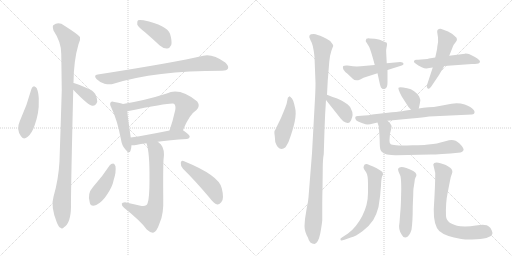
t = 0.00 s
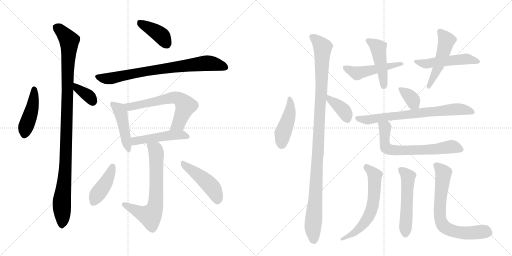
t = 3.42 s
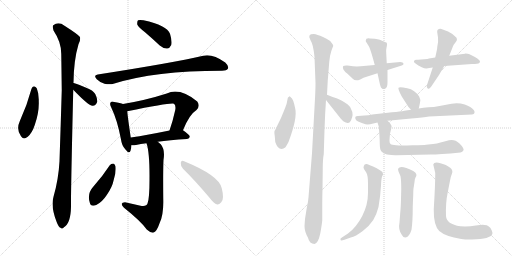
t = 6.84 s
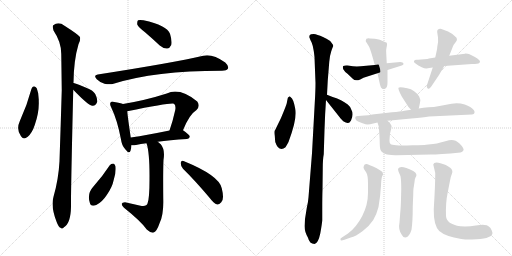
t = 10.25 s
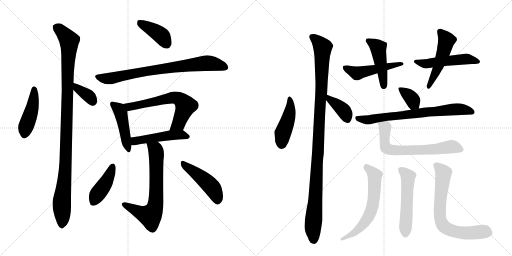
t = 13.67 s
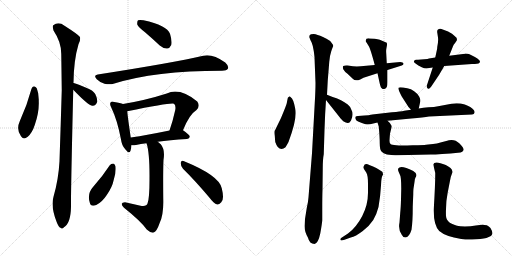
t = 17.09 s

The animated SVG that drew these frames (rendered in a browser with its animation timeline set to each time). Animation: 24 CSS @keyframes rules; one cycle of 17.09 s.

<svg version="1.1" viewBox="0 0 2048 1024" xmlns="http://www.w3.org/2000/svg">
  <g stroke="lightgray" stroke-dasharray="1,1" stroke-width="1" transform="scale(4, 4)">
    <line x1="0" y1="0" x2="256" y2="256"></line>
    <line x1="256" y1="0" x2="0" y2="256"></line>
    <line x1="128" y1="0" x2="128" y2="256"></line>
    <line x1="0" y1="128" x2="256" y2="128"></line>
    <line x1="256" y1="0" x2="512" y2="256"></line>
    <line x1="512" y1="0" x2="256" y2="256"></line>
    <line x1="384" y1="0" x2="384" y2="256"></line>
    <line x1="256" y1="128" x2="512" y2="128"></line>
  </g>
<g transform="scale(1, -1) translate(0, -850)">
   <style type="text/css">
    @keyframes keyframes0 {
      from {
       stroke: black;
       stroke-dashoffset: 443;
       stroke-width: 128;
       }
       59% {
       animation-timing-function: step-end;
       stroke: black;
       stroke-dashoffset: 0;
       stroke-width: 128;
       }
       to {
       stroke: black;
       stroke-width: 1024;
       }
       }
       #make-me-a-hanzi-animation-0 {
         animation: keyframes0 0.610514s both;
         animation-delay: 0.000000s;
         animation-timing-function: linear;
       }
    @keyframes keyframes1 {
      from {
       stroke: black;
       stroke-dashoffset: 360;
       stroke-width: 128;
       }
       54% {
       animation-timing-function: step-end;
       stroke: black;
       stroke-dashoffset: 0;
       stroke-width: 128;
       }
       to {
       stroke: black;
       stroke-width: 1024;
       }
       }
       #make-me-a-hanzi-animation-1 {
         animation: keyframes1 0.542969s both;
         animation-delay: 0.610514s;
         animation-timing-function: linear;
       }
    @keyframes keyframes2 {
      from {
       stroke: black;
       stroke-dashoffset: 1067;
       stroke-width: 128;
       }
       78% {
       animation-timing-function: step-end;
       stroke: black;
       stroke-dashoffset: 0;
       stroke-width: 128;
       }
       to {
       stroke: black;
       stroke-width: 1024;
       }
       }
       #make-me-a-hanzi-animation-2 {
         animation: keyframes2 1.118327s both;
         animation-delay: 1.153483s;
         animation-timing-function: linear;
       }
    @keyframes keyframes3 {
      from {
       stroke: black;
       stroke-dashoffset: 398;
       stroke-width: 128;
       }
       56% {
       animation-timing-function: step-end;
       stroke: black;
       stroke-dashoffset: 0;
       stroke-width: 128;
       }
       to {
       stroke: black;
       stroke-width: 1024;
       }
       }
       #make-me-a-hanzi-animation-3 {
         animation: keyframes3 0.573893s both;
         animation-delay: 2.271810s;
         animation-timing-function: linear;
       }
    @keyframes keyframes4 {
      from {
       stroke: black;
       stroke-dashoffset: 774;
       stroke-width: 128;
       }
       72% {
       animation-timing-function: step-end;
       stroke: black;
       stroke-dashoffset: 0;
       stroke-width: 128;
       }
       to {
       stroke: black;
       stroke-width: 1024;
       }
       }
       #make-me-a-hanzi-animation-4 {
         animation: keyframes4 0.879883s both;
         animation-delay: 2.845703s;
         animation-timing-function: linear;
       }
    @keyframes keyframes5 {
      from {
       stroke: black;
       stroke-dashoffset: 454;
       stroke-width: 128;
       }
       60% {
       animation-timing-function: step-end;
       stroke: black;
       stroke-dashoffset: 0;
       stroke-width: 128;
       }
       to {
       stroke: black;
       stroke-width: 1024;
       }
       }
       #make-me-a-hanzi-animation-5 {
         animation: keyframes5 0.619466s both;
         animation-delay: 3.725586s;
         animation-timing-function: linear;
       }
    @keyframes keyframes6 {
      from {
       stroke: black;
       stroke-dashoffset: 632;
       stroke-width: 128;
       }
       67% {
       animation-timing-function: step-end;
       stroke: black;
       stroke-dashoffset: 0;
       stroke-width: 128;
       }
       to {
       stroke: black;
       stroke-width: 1024;
       }
       }
       #make-me-a-hanzi-animation-6 {
         animation: keyframes6 0.764323s both;
         animation-delay: 4.345052s;
         animation-timing-function: linear;
       }
    @keyframes keyframes7 {
      from {
       stroke: black;
       stroke-dashoffset: 483;
       stroke-width: 128;
       }
       61% {
       animation-timing-function: step-end;
       stroke: black;
       stroke-dashoffset: 0;
       stroke-width: 128;
       }
       to {
       stroke: black;
       stroke-width: 1024;
       }
       }
       #make-me-a-hanzi-animation-7 {
         animation: keyframes7 0.643066s both;
         animation-delay: 5.109375s;
         animation-timing-function: linear;
       }
    @keyframes keyframes8 {
      from {
       stroke: black;
       stroke-dashoffset: 678;
       stroke-width: 128;
       }
       69% {
       animation-timing-function: step-end;
       stroke: black;
       stroke-dashoffset: 0;
       stroke-width: 128;
       }
       to {
       stroke: black;
       stroke-width: 1024;
       }
       }
       #make-me-a-hanzi-animation-8 {
         animation: keyframes8 0.801758s both;
         animation-delay: 5.752441s;
         animation-timing-function: linear;
       }
    @keyframes keyframes9 {
      from {
       stroke: black;
       stroke-dashoffset: 417;
       stroke-width: 128;
       }
       58% {
       animation-timing-function: step-end;
       stroke: black;
       stroke-dashoffset: 0;
       stroke-width: 128;
       }
       to {
       stroke: black;
       stroke-width: 1024;
       }
       }
       #make-me-a-hanzi-animation-9 {
         animation: keyframes9 0.589355s both;
         animation-delay: 6.554199s;
         animation-timing-function: linear;
       }
    @keyframes keyframes10 {
      from {
       stroke: black;
       stroke-dashoffset: 463;
       stroke-width: 128;
       }
       60% {
       animation-timing-function: step-end;
       stroke: black;
       stroke-dashoffset: 0;
       stroke-width: 128;
       }
       to {
       stroke: black;
       stroke-width: 1024;
       }
       }
       #make-me-a-hanzi-animation-10 {
         animation: keyframes10 0.626790s both;
         animation-delay: 7.143555s;
         animation-timing-function: linear;
       }
    @keyframes keyframes11 {
      from {
       stroke: black;
       stroke-dashoffset: 444;
       stroke-width: 128;
       }
       59% {
       animation-timing-function: step-end;
       stroke: black;
       stroke-dashoffset: 0;
       stroke-width: 128;
       }
       to {
       stroke: black;
       stroke-width: 1024;
       }
       }
       #make-me-a-hanzi-animation-11 {
         animation: keyframes11 0.611328s both;
         animation-delay: 7.770345s;
         animation-timing-function: linear;
       }
    @keyframes keyframes12 {
      from {
       stroke: black;
       stroke-dashoffset: 1092;
       stroke-width: 128;
       }
       78% {
       animation-timing-function: step-end;
       stroke: black;
       stroke-dashoffset: 0;
       stroke-width: 128;
       }
       to {
       stroke: black;
       stroke-width: 1024;
       }
       }
       #make-me-a-hanzi-animation-12 {
         animation: keyframes12 1.138672s both;
         animation-delay: 8.381673s;
         animation-timing-function: linear;
       }
    @keyframes keyframes13 {
      from {
       stroke: black;
       stroke-dashoffset: 381;
       stroke-width: 128;
       }
       55% {
       animation-timing-function: step-end;
       stroke: black;
       stroke-dashoffset: 0;
       stroke-width: 128;
       }
       to {
       stroke: black;
       stroke-width: 1024;
       }
       }
       #make-me-a-hanzi-animation-13 {
         animation: keyframes13 0.560059s both;
         animation-delay: 9.520345s;
         animation-timing-function: linear;
       }
    @keyframes keyframes14 {
      from {
       stroke: black;
       stroke-dashoffset: 492;
       stroke-width: 128;
       }
       62% {
       animation-timing-function: step-end;
       stroke: black;
       stroke-dashoffset: 0;
       stroke-width: 128;
       }
       to {
       stroke: black;
       stroke-width: 1024;
       }
       }
       #make-me-a-hanzi-animation-14 {
         animation: keyframes14 0.650391s both;
         animation-delay: 10.080404s;
         animation-timing-function: linear;
       }
    @keyframes keyframes15 {
      from {
       stroke: black;
       stroke-dashoffset: 458;
       stroke-width: 128;
       }
       60% {
       animation-timing-function: step-end;
       stroke: black;
       stroke-dashoffset: 0;
       stroke-width: 128;
       }
       to {
       stroke: black;
       stroke-width: 1024;
       }
       }
       #make-me-a-hanzi-animation-15 {
         animation: keyframes15 0.622721s both;
         animation-delay: 10.730794s;
         animation-timing-function: linear;
       }
    @keyframes keyframes16 {
      from {
       stroke: black;
       stroke-dashoffset: 507;
       stroke-width: 128;
       }
       62% {
       animation-timing-function: step-end;
       stroke: black;
       stroke-dashoffset: 0;
       stroke-width: 128;
       }
       to {
       stroke: black;
       stroke-width: 1024;
       }
       }
       #make-me-a-hanzi-animation-16 {
         animation: keyframes16 0.662598s both;
         animation-delay: 11.353516s;
         animation-timing-function: linear;
       }
    @keyframes keyframes17 {
      from {
       stroke: black;
       stroke-dashoffset: 499;
       stroke-width: 128;
       }
       62% {
       animation-timing-function: step-end;
       stroke: black;
       stroke-dashoffset: 0;
       stroke-width: 128;
       }
       to {
       stroke: black;
       stroke-width: 1024;
       }
       }
       #make-me-a-hanzi-animation-17 {
         animation: keyframes17 0.656087s both;
         animation-delay: 12.016113s;
         animation-timing-function: linear;
       }
    @keyframes keyframes18 {
      from {
       stroke: black;
       stroke-dashoffset: 357;
       stroke-width: 128;
       }
       54% {
       animation-timing-function: step-end;
       stroke: black;
       stroke-dashoffset: 0;
       stroke-width: 128;
       }
       to {
       stroke: black;
       stroke-width: 1024;
       }
       }
       #make-me-a-hanzi-animation-18 {
         animation: keyframes18 0.540527s both;
         animation-delay: 12.672201s;
         animation-timing-function: linear;
       }
    @keyframes keyframes19 {
      from {
       stroke: black;
       stroke-dashoffset: 719;
       stroke-width: 128;
       }
       70% {
       animation-timing-function: step-end;
       stroke: black;
       stroke-dashoffset: 0;
       stroke-width: 128;
       }
       to {
       stroke: black;
       stroke-width: 1024;
       }
       }
       #make-me-a-hanzi-animation-19 {
         animation: keyframes19 0.835124s both;
         animation-delay: 13.212728s;
         animation-timing-function: linear;
       }
    @keyframes keyframes20 {
      from {
       stroke: black;
       stroke-dashoffset: 668;
       stroke-width: 128;
       }
       68% {
       animation-timing-function: step-end;
       stroke: black;
       stroke-dashoffset: 0;
       stroke-width: 128;
       }
       to {
       stroke: black;
       stroke-width: 1024;
       }
       }
       #make-me-a-hanzi-animation-20 {
         animation: keyframes20 0.793620s both;
         animation-delay: 14.047852s;
         animation-timing-function: linear;
       }
    @keyframes keyframes21 {
      from {
       stroke: black;
       stroke-dashoffset: 613;
       stroke-width: 128;
       }
       67% {
       animation-timing-function: step-end;
       stroke: black;
       stroke-dashoffset: 0;
       stroke-width: 128;
       }
       to {
       stroke: black;
       stroke-width: 1024;
       }
       }
       #make-me-a-hanzi-animation-21 {
         animation: keyframes21 0.748861s both;
         animation-delay: 14.841471s;
         animation-timing-function: linear;
       }
    @keyframes keyframes22 {
      from {
       stroke: black;
       stroke-dashoffset: 526;
       stroke-width: 128;
       }
       63% {
       animation-timing-function: step-end;
       stroke: black;
       stroke-dashoffset: 0;
       stroke-width: 128;
       }
       to {
       stroke: black;
       stroke-width: 1024;
       }
       }
       #make-me-a-hanzi-animation-22 {
         animation: keyframes22 0.678060s both;
         animation-delay: 15.590332s;
         animation-timing-function: linear;
       }
    @keyframes keyframes23 {
      from {
       stroke: black;
       stroke-dashoffset: 702;
       stroke-width: 128;
       }
       70% {
       animation-timing-function: step-end;
       stroke: black;
       stroke-dashoffset: 0;
       stroke-width: 128;
       }
       to {
       stroke: black;
       stroke-width: 1024;
       }
       }
       #make-me-a-hanzi-animation-23 {
         animation: keyframes23 0.821289s both;
         animation-delay: 16.268392s;
         animation-timing-function: linear;
       }
</style>
<path d="M 126 495 Q 108 428 79 365 Q 64 332 84 305 Q 93 289 111 303 Q 129 319 139 350 Q 157 402 155 445 Q 156 476 147 497 Q 143 504 136 505 Q 129 504 126 495 Z" fill="lightgray"></path> 
<path d="M 293 491 Q 353 428 370 427 Q 383 426 389 443 Q 390 455 381 474 Q 371 490 347 498 Q 311 514 295 518 Q 294 519 293 518 C 263 522 272 513 293 491 Z" fill="lightgray"></path> 
<path d="M 293 518 Q 293 519 294 519 Q 295 610 314 673 Q 323 689 320 702 Q 313 712 258 747 Q 234 765 213 749 Q 209 745 214 728 Q 245 682 245 635 Q 246 566 247 489 Q 243 353 238 205 Q 234 132 214 63 Q 202 24 227 -39 Q 234 -58 242 -61 Q 248 -68 256 -59 Q 283 -43 284 23 Q 283 69 293 491 L 293 518 Z" fill="lightgray"></path> 
<path d="M 580 721 Q 608 697 639 668 Q 654 655 669 656 Q 679 657 685 670 Q 689 686 680 715 Q 668 748 574 769 Q 558 772 552 769 Q 548 765 549 752 Q 553 742 580 721 Z" fill="lightgray"></path> 
<path d="M 391 552 Q 372 549 387 533 Q 400 520 418 515 Q 439 511 454 515 Q 620 567 886 567 L 888 567 Q 907 567 912 576 Q 916 586 901 600 Q 850 636 813 627 Q 699 600 391 552 Z" fill="lightgray"></path> 
<path d="M 492 434 Q 482 438 457 442 Q 447 446 443 441 Q 437 435 445 420 Q 469 371 484 292 Q 487 268 501 253 Q 517 232 522 247 Q 525 256 526 269 L 523 300 Q 511 381 509 405 C 507 429 507 429 492 434 Z" fill="lightgray"></path> 
<path d="M 732 329 Q 757 392 786 410 Q 802 426 789 444 Q 719 501 667 476 Q 583 449 492 434 C 462 429 480 399 509 405 Q 687 441 696 435 L 697 434 Q 704 427 701 410 Q 691 365 678 328 C 668 300 721 301 732 329 Z" fill="lightgray"></path> 
<path d="M 631 283 Q 677 290 748 294 Q 758 295 759 303 Q 760 310 732 329 C 721 337 707 334 678 328 Q 590 310 523 300 C 493 296 496 270 526 269 Q 533 268 544 270 Q 562 274 586 277 L 631 283 Z" fill="lightgray"></path> 
<path d="M 586 277 Q 599 240 598 131 Q 598 55 590 36 Q 587 23 562 27 Q 532 34 500 41 Q 488 41 487 35 Q 486 28 496 19 Q 565 -36 587 -68 Q 603 -83 615 -80 Q 627 -76 639 -41 Q 655 -7 653 56 Q 652 170 654 210 Q 661 252 643 273 Q 637 279 631 283 C 608 302 578 306 586 277 Z" fill="lightgray"></path> 
<path d="M 439 189 Q 409 143 372 102 Q 348 75 359 40 Q 363 21 385 30 Q 409 42 427 70 Q 449 101 455 131 Q 465 161 462 185 Q 458 195 453 196 Q 444 196 439 189 Z" fill="lightgray"></path> 
<path d="M 732 175 Q 781 127 839 58 Q 854 37 869 32 Q 876 31 885 41 Q 898 53 887 97 Q 877 148 734 206 Q 725 210 723 199 Q 722 186 732 175 Z" fill="lightgray"></path> 
<path d="M 1168 456 L 1159 465 Q 1158 465 1153 460 Q 1153 469 1147 437 Q 1145 428 1124 378 L 1104 337 Q 1102 332 1099 328 Q 1096 323 1099 306 L 1101 282 Q 1105 270 1111 262 Q 1125 247 1142 261 Q 1150 274 1154 282 Q 1190 378 1181 415 L 1177 433 Q 1174 447 1168 456 Z" fill="lightgray"></path> 
<path d="M 1258 622 L 1262 518 Q 1262 487 1259 438 L 1248 237 L 1234 61 Q 1233 44 1227 18 L 1220 -26 L 1218 -54 Q 1218 -76 1232 -101 Q 1238 -126 1258 -126 Q 1273 -123 1281 -84 Q 1288 -46 1289 -31 L 1289 9 Q 1289 70 1290 91 L 1291 177 Q 1291 213 1295 233 L 1298 330 Q 1300 395 1304 450 L 1308 471 L 1311 528 L 1317 602 Q 1319 628 1325 645 Q 1331 662 1333 666 Q 1334 670 1326 679 Q 1322 687 1306 695 L 1292 702 Q 1268 713 1255 714 Q 1242 714 1239 710 L 1237 702 Q 1241 690 1247 679 Q 1252 667 1255 646 Q 1258 624 1258 622 Z" fill="lightgray"></path> 
<path d="M 1304 450 L 1357 383 Q 1360 378 1373 365 Q 1386 357 1392 358 Q 1398 358 1404 368 Q 1416 394 1405 412 Q 1402 423 1391 432 Q 1363 451 1346 457 Q 1329 462 1308 471 C 1280 483 1285 474 1304 450 Z" fill="lightgray"></path> 
<path d="M 1499 590 L 1443 585 Q 1427 584 1412 585 L 1390 588 Q 1378 589 1373 586 Q 1370 582 1373 573 Q 1378 564 1390 555 L 1411 535 Q 1421 524 1441 532 L 1454 539 L 1510 557 L 1550 570 L 1607 588 Q 1615 590 1614 596 Q 1613 602 1601 602 L 1547 597 L 1499 590 Z" fill="lightgray"></path> 
<path d="M 1463 688 Q 1462 684 1466 680 L 1474 667 Q 1481 658 1499 590 L 1510 557 L 1517 525 Q 1520 510 1522 505 Q 1523 500 1528 496 Q 1532 492 1540 495 Q 1550 498 1550 521 L 1550 570 L 1547 597 L 1545 635 Q 1544 646 1545 653 L 1548 670 Q 1548 677 1547 679 L 1519 691 Q 1511 694 1499 695 L 1480 696 Q 1463 699 1463 688 Z" fill="lightgray"></path> 
<path d="M 1697 613 L 1672 611 Q 1658 613 1657 607 Q 1655 603 1656 602 Q 1656 600 1665 594 Q 1671 589 1687 581 Q 1703 573 1717 578 L 1731 580 L 1777 586 L 1888 594 Q 1913 594 1917 598 Q 1920 601 1920 604 Q 1920 613 1878 633 Q 1872 636 1861 636 L 1860 635 L 1797 627 L 1741 620 L 1716 616 Q 1713 614 1697 613 Z" fill="lightgray"></path> 
<path d="M 1731 580 L 1707 507 Q 1706 501 1711 496 Q 1716 491 1725 504 L 1756 550 L 1777 586 L 1797 627 L 1812 665 Q 1813 671 1821 679 L 1827 688 Q 1829 693 1826 699 Q 1821 704 1808 715 Q 1795 725 1771 732 Q 1759 739 1750 730 Q 1748 723 1749 720 L 1752 700 Q 1754 685 1749 662 Q 1749 652 1746 643 L 1741 620 L 1731 580 Z" fill="lightgray"></path> 
<path d="M 1675 416 L 1680 439 Q 1684 450 1677 463 Q 1660 491 1629 497 Q 1597 503 1594 499 Q 1591 494 1607 464 L 1634 422 L 1644 411 C 1664 389 1669 387 1675 416 Z" fill="lightgray"></path> 
<path d="M 1550 367 L 1645 376 Q 1695 380 1716 384 L 1888 392 Q 1897 392 1898 399 Q 1899 406 1895 410 Q 1885 423 1859 432 Q 1833 440 1806 435 L 1758 426 Q 1735 421 1714 421 Q 1693 420 1675 416 L 1644 411 L 1617 407 Q 1602 404 1568 401 L 1489 392 Q 1475 389 1458 388 L 1432 386 Q 1424 385 1422 383 Q 1420 380 1422 374 Q 1425 366 1435 363 Q 1444 360 1456 355 Q 1468 349 1493 356 L 1510 360 L 1550 367 Z" fill="lightgray"></path> 
<path d="M 1732 274 L 1704 271 Q 1698 270 1651 269 Q 1603 267 1585 269 Q 1566 270 1562 274 Q 1558 278 1558 286 Q 1558 293 1560 315 L 1565 336 Q 1567 346 1566 347 Q 1563 357 1550 367 C 1528 388 1501 389 1510 360 L 1515 344 Q 1519 301 1519 276 Q 1519 251 1526 244 Q 1532 237 1548 232 Q 1571 228 1587 229 L 1723 232 Q 1755 232 1842 240 Q 1850 241 1854 249 Q 1858 256 1837 277 Q 1816 298 1785 286 L 1762 280 Q 1748 275 1732 274 Z" fill="lightgray"></path> 
<path d="M 1392 -84 L 1369 -99 Q 1359 -104 1362 -110 Q 1363 -114 1378 -109 L 1403 -100 Q 1422 -96 1451 -74 Q 1479 -52 1493 -30 Q 1506 -9 1514 22 Q 1522 70 1524 108 Q 1525 145 1532 151 Q 1532 156 1531 158 Q 1532 162 1523 167 Q 1510 177 1477 190 Q 1459 199 1455 185 Q 1452 180 1457 172 L 1465 160 Q 1472 149 1472 115 L 1472 79 Q 1472 31 1449 -14 Q 1425 -60 1392 -84 Z" fill="lightgray"></path> 
<path d="M 1651 25 L 1653 72 Q 1653 95 1655 102 L 1658 122 Q 1659 136 1662 140 Q 1673 154 1653 166 Q 1602 192 1593 176 Q 1591 172 1594 164 L 1600 150 Q 1605 142 1605 96 L 1604 52 Q 1603 16 1601 0 L 1598 -40 Q 1592 -68 1607 -89 Q 1612 -100 1621 -100 Q 1637 -99 1646 -69 Q 1651 -37 1651 25 Z" fill="lightgray"></path> 
<path d="M 1791 81 L 1799 122 Q 1802 143 1808 156 Q 1813 168 1802 178 Q 1791 187 1783 190 Q 1737 209 1733 192 L 1741 158 Q 1741 110 1735 12 Q 1734 -51 1757 -74 Q 1782 -96 1845 -106 Q 1867 -109 1888 -108 Q 1963 -106 1969 -86 Q 1971 -82 1967 -72 Q 1958 -50 1938 -50 Q 1931 -48 1903 -52 Q 1875 -57 1841 -55 Q 1786 -47 1784 -14 Q 1782 39 1791 81 Z" fill="lightgray"></path> 
      <clipPath id="make-me-a-hanzi-clip-0">
      <path d="M 126 495 Q 108 428 79 365 Q 64 332 84 305 Q 93 289 111 303 Q 129 319 139 350 Q 157 402 155 445 Q 156 476 147 497 Q 143 504 136 505 Q 129 504 126 495 Z" fill="lightgray"></path>
      </clipPath>
      <path clip-path="url(#make-me-a-hanzi-clip-0)" d="M 137 494 L 131 427 L 98 312 " fill="none" id="make-me-a-hanzi-animation-0" stroke-dasharray="315 630" stroke-linecap="round"></path>

      <clipPath id="make-me-a-hanzi-clip-1">
      <path d="M 293 491 Q 353 428 370 427 Q 383 426 389 443 Q 390 455 381 474 Q 371 490 347 498 Q 311 514 295 518 Q 294 519 293 518 C 263 522 272 513 293 491 Z" fill="lightgray"></path>
      </clipPath>
      <path clip-path="url(#make-me-a-hanzi-clip-1)" d="M 294 511 L 353 468 L 371 443 " fill="none" id="make-me-a-hanzi-animation-1" stroke-dasharray="232 464" stroke-linecap="round"></path>

      <clipPath id="make-me-a-hanzi-clip-2">
      <path d="M 293 518 Q 293 519 294 519 Q 295 610 314 673 Q 323 689 320 702 Q 313 712 258 747 Q 234 765 213 749 Q 209 745 214 728 Q 245 682 245 635 Q 246 566 247 489 Q 243 353 238 205 Q 234 132 214 63 Q 202 24 227 -39 Q 234 -58 242 -61 Q 248 -68 256 -59 Q 283 -43 284 23 Q 283 69 293 491 L 293 518 Z" fill="lightgray"></path>
      </clipPath>
      <path clip-path="url(#make-me-a-hanzi-clip-2)" d="M 225 742 L 277 687 L 264 223 L 247 46 L 247 -47 " fill="none" id="make-me-a-hanzi-animation-2" stroke-dasharray="939 1878" stroke-linecap="round"></path>

      <clipPath id="make-me-a-hanzi-clip-3">
      <path d="M 580 721 Q 608 697 639 668 Q 654 655 669 656 Q 679 657 685 670 Q 689 686 680 715 Q 668 748 574 769 Q 558 772 552 769 Q 548 765 549 752 Q 553 742 580 721 Z" fill="lightgray"></path>
      </clipPath>
      <path clip-path="url(#make-me-a-hanzi-clip-3)" d="M 557 763 L 637 714 L 666 676 " fill="none" id="make-me-a-hanzi-animation-3" stroke-dasharray="270 540" stroke-linecap="round"></path>

      <clipPath id="make-me-a-hanzi-clip-4">
      <path d="M 391 552 Q 372 549 387 533 Q 400 520 418 515 Q 439 511 454 515 Q 620 567 886 567 L 888 567 Q 907 567 912 576 Q 916 586 901 600 Q 850 636 813 627 Q 699 600 391 552 Z" fill="lightgray"></path>
      </clipPath>
      <path clip-path="url(#make-me-a-hanzi-clip-4)" d="M 390 542 L 445 537 L 587 566 L 831 598 L 901 581 " fill="none" id="make-me-a-hanzi-animation-4" stroke-dasharray="646 1292" stroke-linecap="round"></path>

      <clipPath id="make-me-a-hanzi-clip-5">
      <path d="M 492 434 Q 482 438 457 442 Q 447 446 443 441 Q 437 435 445 420 Q 469 371 484 292 Q 487 268 501 253 Q 517 232 522 247 Q 525 256 526 269 L 523 300 Q 511 381 509 405 C 507 429 507 429 492 434 Z" fill="lightgray"></path>
      </clipPath>
      <path clip-path="url(#make-me-a-hanzi-clip-5)" d="M 451 434 L 473 416 L 483 397 L 512 252 " fill="none" id="make-me-a-hanzi-animation-5" stroke-dasharray="326 652" stroke-linecap="round"></path>

      <clipPath id="make-me-a-hanzi-clip-6">
      <path d="M 732 329 Q 757 392 786 410 Q 802 426 789 444 Q 719 501 667 476 Q 583 449 492 434 C 462 429 480 399 509 405 Q 687 441 696 435 L 697 434 Q 704 427 701 410 Q 691 365 678 328 C 668 300 721 301 732 329 Z" fill="lightgray"></path>
      </clipPath>
      <path clip-path="url(#make-me-a-hanzi-clip-6)" d="M 500 432 L 521 420 L 691 460 L 711 457 L 743 427 L 711 353 L 685 333 " fill="none" id="make-me-a-hanzi-animation-6" stroke-dasharray="504 1008" stroke-linecap="round"></path>

      <clipPath id="make-me-a-hanzi-clip-7">
      <path d="M 631 283 Q 677 290 748 294 Q 758 295 759 303 Q 760 310 732 329 C 721 337 707 334 678 328 Q 590 310 523 300 C 493 296 496 270 526 269 Q 533 268 544 270 Q 562 274 586 277 L 631 283 Z" fill="lightgray"></path>
      </clipPath>
      <path clip-path="url(#make-me-a-hanzi-clip-7)" d="M 530 277 L 541 286 L 656 306 L 731 311 L 750 303 " fill="none" id="make-me-a-hanzi-animation-7" stroke-dasharray="355 710" stroke-linecap="round"></path>

      <clipPath id="make-me-a-hanzi-clip-8">
      <path d="M 586 277 Q 599 240 598 131 Q 598 55 590 36 Q 587 23 562 27 Q 532 34 500 41 Q 488 41 487 35 Q 486 28 496 19 Q 565 -36 587 -68 Q 603 -83 615 -80 Q 627 -76 639 -41 Q 655 -7 653 56 Q 652 170 654 210 Q 661 252 643 273 Q 637 279 631 283 C 608 302 578 306 586 277 Z" fill="lightgray"></path>
      </clipPath>
      <path clip-path="url(#make-me-a-hanzi-clip-8)" d="M 594 275 L 624 245 L 626 88 L 619 18 L 601 -14 L 496 33 " fill="none" id="make-me-a-hanzi-animation-8" stroke-dasharray="550 1100" stroke-linecap="round"></path>

      <clipPath id="make-me-a-hanzi-clip-9">
      <path d="M 439 189 Q 409 143 372 102 Q 348 75 359 40 Q 363 21 385 30 Q 409 42 427 70 Q 449 101 455 131 Q 465 161 462 185 Q 458 195 453 196 Q 444 196 439 189 Z" fill="lightgray"></path>
      </clipPath>
      <path clip-path="url(#make-me-a-hanzi-clip-9)" d="M 450 184 L 425 122 L 375 42 " fill="none" id="make-me-a-hanzi-animation-9" stroke-dasharray="289 578" stroke-linecap="round"></path>

      <clipPath id="make-me-a-hanzi-clip-10">
      <path d="M 732 175 Q 781 127 839 58 Q 854 37 869 32 Q 876 31 885 41 Q 898 53 887 97 Q 877 148 734 206 Q 725 210 723 199 Q 722 186 732 175 Z" fill="lightgray"></path>
      </clipPath>
      <path clip-path="url(#make-me-a-hanzi-clip-10)" d="M 734 194 L 845 104 L 860 81 L 870 46 " fill="none" id="make-me-a-hanzi-animation-10" stroke-dasharray="335 670" stroke-linecap="round"></path>

      <clipPath id="make-me-a-hanzi-clip-11">
      <path d="M 1168 456 L 1159 465 Q 1158 465 1153 460 Q 1153 469 1147 437 Q 1145 428 1124 378 L 1104 337 Q 1102 332 1099 328 Q 1096 323 1099 306 L 1101 282 Q 1105 270 1111 262 Q 1125 247 1142 261 Q 1150 274 1154 282 Q 1190 378 1181 415 L 1177 433 Q 1174 447 1168 456 Z" fill="lightgray"></path>
      </clipPath>
      <path clip-path="url(#make-me-a-hanzi-clip-11)" d="M 1160 457 L 1160 407 L 1131 316 L 1127 274 " fill="none" id="make-me-a-hanzi-animation-11" stroke-dasharray="316 632" stroke-linecap="round"></path>

      <clipPath id="make-me-a-hanzi-clip-12">
      <path d="M 1258 622 L 1262 518 Q 1262 487 1259 438 L 1248 237 L 1234 61 Q 1233 44 1227 18 L 1220 -26 L 1218 -54 Q 1218 -76 1232 -101 Q 1238 -126 1258 -126 Q 1273 -123 1281 -84 Q 1288 -46 1289 -31 L 1289 9 Q 1289 70 1290 91 L 1291 177 Q 1291 213 1295 233 L 1298 330 Q 1300 395 1304 450 L 1308 471 L 1311 528 L 1317 602 Q 1319 628 1325 645 Q 1331 662 1333 666 Q 1334 670 1326 679 Q 1322 687 1306 695 L 1292 702 Q 1268 713 1255 714 Q 1242 714 1239 710 L 1237 702 Q 1241 690 1247 679 Q 1252 667 1255 646 Q 1258 624 1258 622 Z" fill="lightgray"></path>
      </clipPath>
      <path clip-path="url(#make-me-a-hanzi-clip-12)" d="M 1246 704 L 1275 681 L 1290 659 L 1286 494 L 1252 -49 L 1255 -112 " fill="none" id="make-me-a-hanzi-animation-12" stroke-dasharray="964 1928" stroke-linecap="round"></path>

      <clipPath id="make-me-a-hanzi-clip-13">
      <path d="M 1304 450 L 1357 383 Q 1360 378 1373 365 Q 1386 357 1392 358 Q 1398 358 1404 368 Q 1416 394 1405 412 Q 1402 423 1391 432 Q 1363 451 1346 457 Q 1329 462 1308 471 C 1280 483 1285 474 1304 450 Z" fill="lightgray"></path>
      </clipPath>
      <path clip-path="url(#make-me-a-hanzi-clip-13)" d="M 1313 465 L 1318 452 L 1377 405 L 1390 372 " fill="none" id="make-me-a-hanzi-animation-13" stroke-dasharray="253 506" stroke-linecap="round"></path>

      <clipPath id="make-me-a-hanzi-clip-14">
      <path d="M 1499 590 L 1443 585 Q 1427 584 1412 585 L 1390 588 Q 1378 589 1373 586 Q 1370 582 1373 573 Q 1378 564 1390 555 L 1411 535 Q 1421 524 1441 532 L 1454 539 L 1510 557 L 1550 570 L 1607 588 Q 1615 590 1614 596 Q 1613 602 1601 602 L 1547 597 L 1499 590 Z" fill="lightgray"></path>
      </clipPath>
      <path clip-path="url(#make-me-a-hanzi-clip-14)" d="M 1379 580 L 1428 557 L 1606 596 " fill="none" id="make-me-a-hanzi-animation-14" stroke-dasharray="364 728" stroke-linecap="round"></path>

      <clipPath id="make-me-a-hanzi-clip-15">
      <path d="M 1463 688 Q 1462 684 1466 680 L 1474 667 Q 1481 658 1499 590 L 1510 557 L 1517 525 Q 1520 510 1522 505 Q 1523 500 1528 496 Q 1532 492 1540 495 Q 1550 498 1550 521 L 1550 570 L 1547 597 L 1545 635 Q 1544 646 1545 653 L 1548 670 Q 1548 677 1547 679 L 1519 691 Q 1511 694 1499 695 L 1480 696 Q 1463 699 1463 688 Z" fill="lightgray"></path>
      </clipPath>
      <path clip-path="url(#make-me-a-hanzi-clip-15)" d="M 1473 687 L 1513 659 L 1535 507 " fill="none" id="make-me-a-hanzi-animation-15" stroke-dasharray="330 660" stroke-linecap="round"></path>

      <clipPath id="make-me-a-hanzi-clip-16">
      <path d="M 1697 613 L 1672 611 Q 1658 613 1657 607 Q 1655 603 1656 602 Q 1656 600 1665 594 Q 1671 589 1687 581 Q 1703 573 1717 578 L 1731 580 L 1777 586 L 1888 594 Q 1913 594 1917 598 Q 1920 601 1920 604 Q 1920 613 1878 633 Q 1872 636 1861 636 L 1860 635 L 1797 627 L 1741 620 L 1716 616 Q 1713 614 1697 613 Z" fill="lightgray"></path>
      </clipPath>
      <path clip-path="url(#make-me-a-hanzi-clip-16)" d="M 1665 603 L 1708 595 L 1855 614 L 1913 604 " fill="none" id="make-me-a-hanzi-animation-16" stroke-dasharray="379 758" stroke-linecap="round"></path>

      <clipPath id="make-me-a-hanzi-clip-17">
      <path d="M 1731 580 L 1707 507 Q 1706 501 1711 496 Q 1716 491 1725 504 L 1756 550 L 1777 586 L 1797 627 L 1812 665 Q 1813 671 1821 679 L 1827 688 Q 1829 693 1826 699 Q 1821 704 1808 715 Q 1795 725 1771 732 Q 1759 739 1750 730 Q 1748 723 1749 720 L 1752 700 Q 1754 685 1749 662 Q 1749 652 1746 643 L 1741 620 L 1731 580 Z" fill="lightgray"></path>
      </clipPath>
      <path clip-path="url(#make-me-a-hanzi-clip-17)" d="M 1759 724 L 1786 689 L 1761 602 L 1715 504 " fill="none" id="make-me-a-hanzi-animation-17" stroke-dasharray="371 742" stroke-linecap="round"></path>

      <clipPath id="make-me-a-hanzi-clip-18">
      <path d="M 1675 416 L 1680 439 Q 1684 450 1677 463 Q 1660 491 1629 497 Q 1597 503 1594 499 Q 1591 494 1607 464 L 1634 422 L 1644 411 C 1664 389 1669 387 1675 416 Z" fill="lightgray"></path>
      </clipPath>
      <path clip-path="url(#make-me-a-hanzi-clip-18)" d="M 1598 496 L 1644 460 L 1666 424 " fill="none" id="make-me-a-hanzi-animation-18" stroke-dasharray="229 458" stroke-linecap="round"></path>

      <clipPath id="make-me-a-hanzi-clip-19">
      <path d="M 1550 367 L 1645 376 Q 1695 380 1716 384 L 1888 392 Q 1897 392 1898 399 Q 1899 406 1895 410 Q 1885 423 1859 432 Q 1833 440 1806 435 L 1758 426 Q 1735 421 1714 421 Q 1693 420 1675 416 L 1644 411 L 1617 407 Q 1602 404 1568 401 L 1489 392 Q 1475 389 1458 388 L 1432 386 Q 1424 385 1422 383 Q 1420 380 1422 374 Q 1425 366 1435 363 Q 1444 360 1456 355 Q 1468 349 1493 356 L 1510 360 L 1550 367 Z" fill="lightgray"></path>
      </clipPath>
      <path clip-path="url(#make-me-a-hanzi-clip-19)" d="M 1429 379 L 1471 371 L 1826 413 L 1888 402 " fill="none" id="make-me-a-hanzi-animation-19" stroke-dasharray="591 1182" stroke-linecap="round"></path>

      <clipPath id="make-me-a-hanzi-clip-20">
      <path d="M 1732 274 L 1704 271 Q 1698 270 1651 269 Q 1603 267 1585 269 Q 1566 270 1562 274 Q 1558 278 1558 286 Q 1558 293 1560 315 L 1565 336 Q 1567 346 1566 347 Q 1563 357 1550 367 C 1528 388 1501 389 1510 360 L 1515 344 Q 1519 301 1519 276 Q 1519 251 1526 244 Q 1532 237 1548 232 Q 1571 228 1587 229 L 1723 232 Q 1755 232 1842 240 Q 1850 241 1854 249 Q 1858 256 1837 277 Q 1816 298 1785 286 L 1762 280 Q 1748 275 1732 274 Z" fill="lightgray"></path>
      </clipPath>
      <path clip-path="url(#make-me-a-hanzi-clip-20)" d="M 1517 358 L 1540 336 L 1540 270 L 1544 259 L 1558 252 L 1670 249 L 1811 263 L 1842 252 " fill="none" id="make-me-a-hanzi-animation-20" stroke-dasharray="540 1080" stroke-linecap="round"></path>

      <clipPath id="make-me-a-hanzi-clip-21">
      <path d="M 1392 -84 L 1369 -99 Q 1359 -104 1362 -110 Q 1363 -114 1378 -109 L 1403 -100 Q 1422 -96 1451 -74 Q 1479 -52 1493 -30 Q 1506 -9 1514 22 Q 1522 70 1524 108 Q 1525 145 1532 151 Q 1532 156 1531 158 Q 1532 162 1523 167 Q 1510 177 1477 190 Q 1459 199 1455 185 Q 1452 180 1457 172 L 1465 160 Q 1472 149 1472 115 L 1472 79 Q 1472 31 1449 -14 Q 1425 -60 1392 -84 Z" fill="lightgray"></path>
      </clipPath>
      <path clip-path="url(#make-me-a-hanzi-clip-21)" d="M 1467 181 L 1497 151 L 1499 141 L 1496 63 L 1485 8 L 1471 -22 L 1435 -67 L 1382 -101 L 1366 -105 " fill="none" id="make-me-a-hanzi-animation-21" stroke-dasharray="485 970" stroke-linecap="round"></path>

      <clipPath id="make-me-a-hanzi-clip-22">
      <path d="M 1651 25 L 1653 72 Q 1653 95 1655 102 L 1658 122 Q 1659 136 1662 140 Q 1673 154 1653 166 Q 1602 192 1593 176 Q 1591 172 1594 164 L 1600 150 Q 1605 142 1605 96 L 1604 52 Q 1603 16 1601 0 L 1598 -40 Q 1592 -68 1607 -89 Q 1612 -100 1621 -100 Q 1637 -99 1646 -69 Q 1651 -37 1651 25 Z" fill="lightgray"></path>
      </clipPath>
      <path clip-path="url(#make-me-a-hanzi-clip-22)" d="M 1603 171 L 1631 147 L 1621 -86 " fill="none" id="make-me-a-hanzi-animation-22" stroke-dasharray="398 796" stroke-linecap="round"></path>

      <clipPath id="make-me-a-hanzi-clip-23">
      <path d="M 1791 81 L 1799 122 Q 1802 143 1808 156 Q 1813 168 1802 178 Q 1791 187 1783 190 Q 1737 209 1733 192 L 1741 158 Q 1741 110 1735 12 Q 1734 -51 1757 -74 Q 1782 -96 1845 -106 Q 1867 -109 1888 -108 Q 1963 -106 1969 -86 Q 1971 -82 1967 -72 Q 1958 -50 1938 -50 Q 1931 -48 1903 -52 Q 1875 -57 1841 -55 Q 1786 -47 1784 -14 Q 1782 39 1791 81 Z" fill="lightgray"></path>
      </clipPath>
      <path clip-path="url(#make-me-a-hanzi-clip-23)" d="M 1744 189 L 1774 158 L 1758 2 L 1765 -40 L 1777 -57 L 1794 -68 L 1839 -81 L 1940 -76 L 1954 -81 " fill="none" id="make-me-a-hanzi-animation-23" stroke-dasharray="574 1148" stroke-linecap="round"></path>

</g>
</svg>
